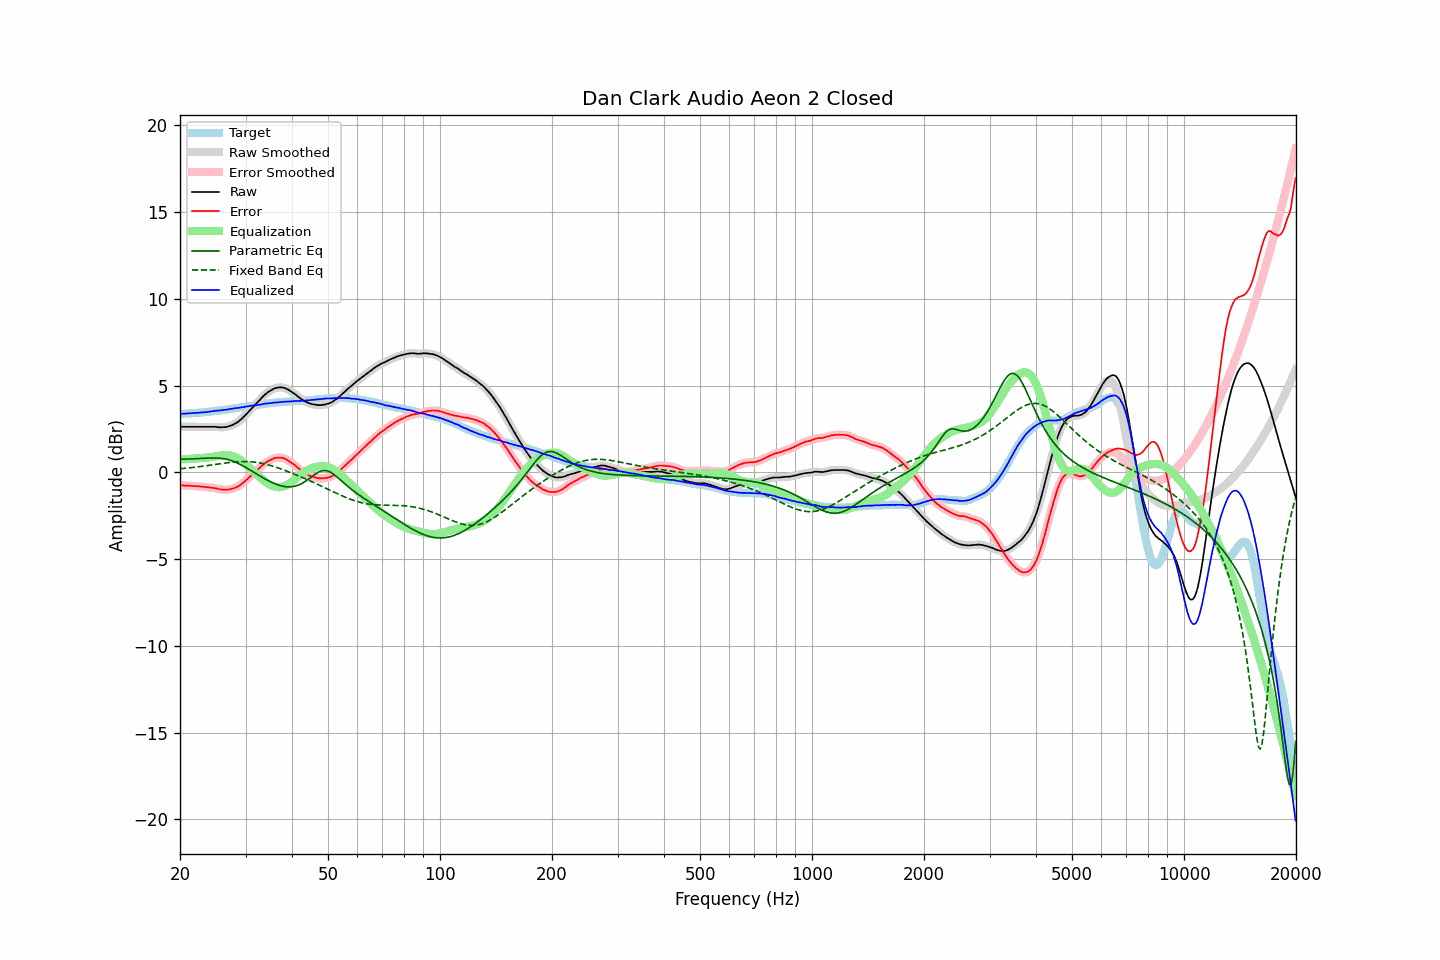

Values plotted in this chart, from the file beside it:
frequency, raw, error, smoothed, error_smoothed, equalization, parametric_eq, fixed_band_eq, equalized_raw, equalized_smoothed, target
20.00, 2.63, -0.74, 2.63, -0.74, 0.74, 0.76, 0.21, 3.37, 3.37, 3.37
20.20, 2.63, -0.74, 2.63, -0.75, 0.75, 0.76, 0.21, 3.37, 3.37, 3.37
20.40, 2.63, -0.75, 2.63, -0.75, 0.75, 0.76, 0.22, 3.38, 3.38, 3.38
20.61, 2.63, -0.76, 2.63, -0.76, 0.76, 0.76, 0.23, 3.38, 3.38, 3.39
20.81, 2.63, -0.76, 2.63, -0.76, 0.76, 0.76, 0.24, 3.39, 3.39, 3.39
21.02, 2.63, -0.77, 2.63, -0.77, 0.77, 0.77, 0.25, 3.40, 3.40, 3.40
21.23, 2.63, -0.77, 2.63, -0.77, 0.77, 0.77, 0.26, 3.40, 3.40, 3.40
21.44, 2.63, -0.78, 2.63, -0.78, 0.78, 0.77, 0.27, 3.41, 3.41, 3.41
21.66, 2.63, -0.79, 2.63, -0.79, 0.79, 0.78, 0.28, 3.41, 3.41, 3.42
21.87, 2.63, -0.79, 2.63, -0.79, 0.79, 0.78, 0.29, 3.42, 3.42, 3.42
22.09, 2.63, -0.80, 2.63, -0.80, 0.80, 0.79, 0.30, 3.43, 3.43, 3.43
22.31, 2.63, -0.81, 2.63, -0.80, 0.81, 0.79, 0.31, 3.43, 3.43, 3.44
22.54, 2.63, -0.81, 2.63, -0.81, 0.81, 0.80, 0.33, 3.44, 3.44, 3.44
22.76, 2.63, -0.82, 2.63, -0.82, 0.82, 0.80, 0.34, 3.45, 3.45, 3.45
22.99, 2.63, -0.83, 2.63, -0.83, 0.83, 0.81, 0.35, 3.46, 3.46, 3.45
23.22, 2.63, -0.84, 2.63, -0.84, 0.84, 0.81, 0.36, 3.46, 3.46, 3.46
23.45, 2.63, -0.85, 2.63, -0.85, 0.85, 0.82, 0.38, 3.47, 3.47, 3.47
23.69, 2.63, -0.86, 2.63, -0.86, 0.85, 0.82, 0.39, 3.48, 3.48, 3.48
23.92, 2.63, -0.87, 2.63, -0.87, 0.87, 0.83, 0.40, 3.49, 3.49, 3.49
24.16, 2.63, -0.88, 2.63, -0.88, 0.88, 0.83, 0.42, 3.50, 3.50, 3.50
24.40, 2.63, -0.89, 2.63, -0.89, 0.89, 0.83, 0.43, 3.52, 3.52, 3.51
24.65, 2.63, -0.91, 2.63, -0.90, 0.91, 0.83, 0.44, 3.53, 3.54, 3.53
24.89, 2.63, -0.92, 2.62, -0.92, 0.92, 0.83, 0.46, 3.55, 3.55, 3.54
25.14, 2.62, -0.93, 2.61, -0.94, 0.94, 0.83, 0.47, 3.56, 3.55, 3.55
25.39, 2.60, -0.96, 2.60, -0.96, 0.96, 0.82, 0.48, 3.55, 3.56, 3.56
25.65, 2.60, -0.97, 2.60, -0.98, 0.97, 0.81, 0.50, 3.57, 3.57, 3.57
25.91, 2.60, -0.99, 2.60, -0.99, 0.99, 0.80, 0.51, 3.58, 3.58, 3.59
26.16, 2.61, -0.99, 2.60, -1.00, 0.99, 0.79, 0.52, 3.60, 3.60, 3.60
26.43, 2.61, -1.00, 2.61, -1.00, 1.00, 0.77, 0.54, 3.61, 3.61, 3.61
26.69, 2.62, -1.00, 2.62, -1.00, 1.00, 0.76, 0.55, 3.61, 3.62, 3.62
26.96, 2.65, -0.99, 2.64, -0.99, 0.99, 0.73, 0.56, 3.64, 3.63, 3.64
27.23, 2.68, -0.97, 2.67, -0.97, 0.98, 0.71, 0.57, 3.65, 3.65, 3.65
27.50, 2.71, -0.96, 2.71, -0.95, 0.96, 0.68, 0.58, 3.66, 3.67, 3.67
27.77, 2.75, -0.93, 2.75, -0.93, 0.93, 0.64, 0.59, 3.68, 3.68, 3.68
28.05, 2.80, -0.90, 2.79, -0.90, 0.90, 0.61, 0.60, 3.69, 3.69, 3.69
28.33, 2.85, -0.86, 2.85, -0.86, 0.86, 0.57, 0.61, 3.70, 3.70, 3.70
28.62, 2.91, -0.82, 2.91, -0.81, 0.81, 0.52, 0.61, 3.71, 3.72, 3.72
28.90, 2.98, -0.75, 2.98, -0.76, 0.75, 0.48, 0.62, 3.73, 3.73, 3.73
29.19, 3.06, -0.69, 3.06, -0.69, 0.69, 0.43, 0.62, 3.75, 3.74, 3.75
29.48, 3.14, -0.62, 3.14, -0.62, 0.62, 0.38, 0.62, 3.76, 3.76, 3.76
29.78, 3.24, -0.54, 3.23, -0.54, 0.54, 0.33, 0.63, 3.78, 3.78, 3.78
30.08, 3.33, -0.46, 3.33, -0.46, 0.46, 0.28, 0.62, 3.79, 3.79, 3.79
30.38, 3.43, -0.38, 3.43, -0.38, 0.38, 0.23, 0.62, 3.81, 3.81, 3.81
30.68, 3.53, -0.29, 3.52, -0.29, 0.30, 0.17, 0.62, 3.82, 3.82, 3.82
30.99, 3.63, -0.21, 3.63, -0.21, 0.21, 0.11, 0.61, 3.84, 3.84, 3.83
31.30, 3.73, -0.12, 3.73, -0.12, 0.12, 0.06, 0.60, 3.85, 3.85, 3.84
31.61, 3.83, -0.04, 3.82, -0.04, 0.04, 0.00, 0.59, 3.86, 3.86, 3.86
31.93, 3.92, 0.04, 3.92, 0.05, -0.05, -0.05, 0.58, 3.87, 3.87, 3.87
32.24, 4.02, 0.13, 4.02, 0.13, -0.14, -0.11, 0.57, 3.88, 3.88, 3.89
32.57, 4.12, 0.22, 4.11, 0.21, -0.22, -0.17, 0.56, 3.89, 3.89, 3.90
32.89, 4.21, 0.29, 4.21, 0.30, -0.30, -0.22, 0.54, 3.90, 3.91, 3.92
33.22, 4.32, 0.39, 4.31, 0.39, -0.38, -0.28, 0.52, 3.93, 3.93, 3.93
33.55, 4.41, 0.46, 4.41, 0.47, -0.46, -0.33, 0.50, 3.95, 3.95, 3.94
33.89, 4.50, 0.54, 4.49, 0.54, -0.53, -0.38, 0.48, 3.96, 3.96, 3.95
34.23, 4.57, 0.60, 4.57, 0.60, -0.60, -0.43, 0.45, 3.97, 3.97, 3.97
34.57, 4.64, 0.66, 4.64, 0.66, -0.66, -0.48, 0.43, 3.98, 3.98, 3.98
34.92, 4.70, 0.71, 4.70, 0.70, -0.71, -0.53, 0.40, 3.99, 3.99, 3.99
35.27, 4.75, 0.74, 4.75, 0.75, -0.75, -0.57, 0.38, 3.99, 4.00, 4.00
35.62, 4.81, 0.79, 4.80, 0.79, -0.79, -0.62, 0.35, 4.02, 4.01, 4.01
35.97, 4.85, 0.83, 4.84, 0.82, -0.82, -0.66, 0.32, 4.03, 4.02, 4.02
... 635 more rows
